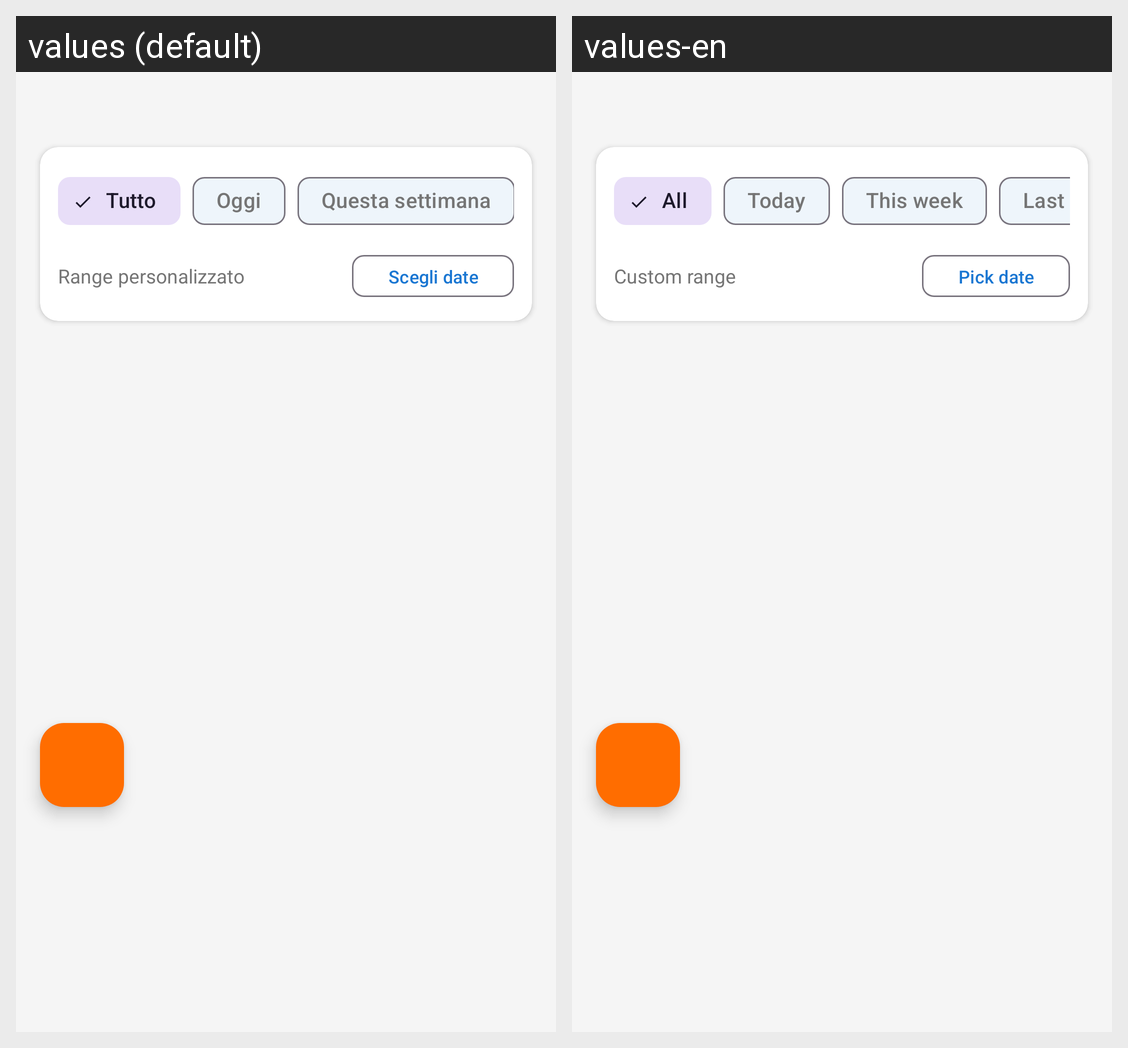

This grid shows one Android layout under two languages. Give, for every string resource on the screen, its name, the default text and each shown locale's text.
Android screen res/layout/fragment_history.xml rendered under 2 locales, left to right: values (default), values-en. Device: Nexus 5 (rendered at 1080×1920; each locale shown at half size, 540×960, under a caption strip naming it); theme Theme.Progetto_mobile.
Strings drawn on this screen, with the default value and each locale's value (text and hints the layout hard-codes, and strings that could not be matched under every locale, appear in the picture but are not listed):

all
  values: Tutto
  values-en: All

today
  values: Oggi
  values-en: Today

this_week
  values: Questa settimana
  values-en: This week

custom_range
  values: Range personalizzato
  values-en: Custom range

pick_date
  values: Scegli date
  values-en: Pick date
